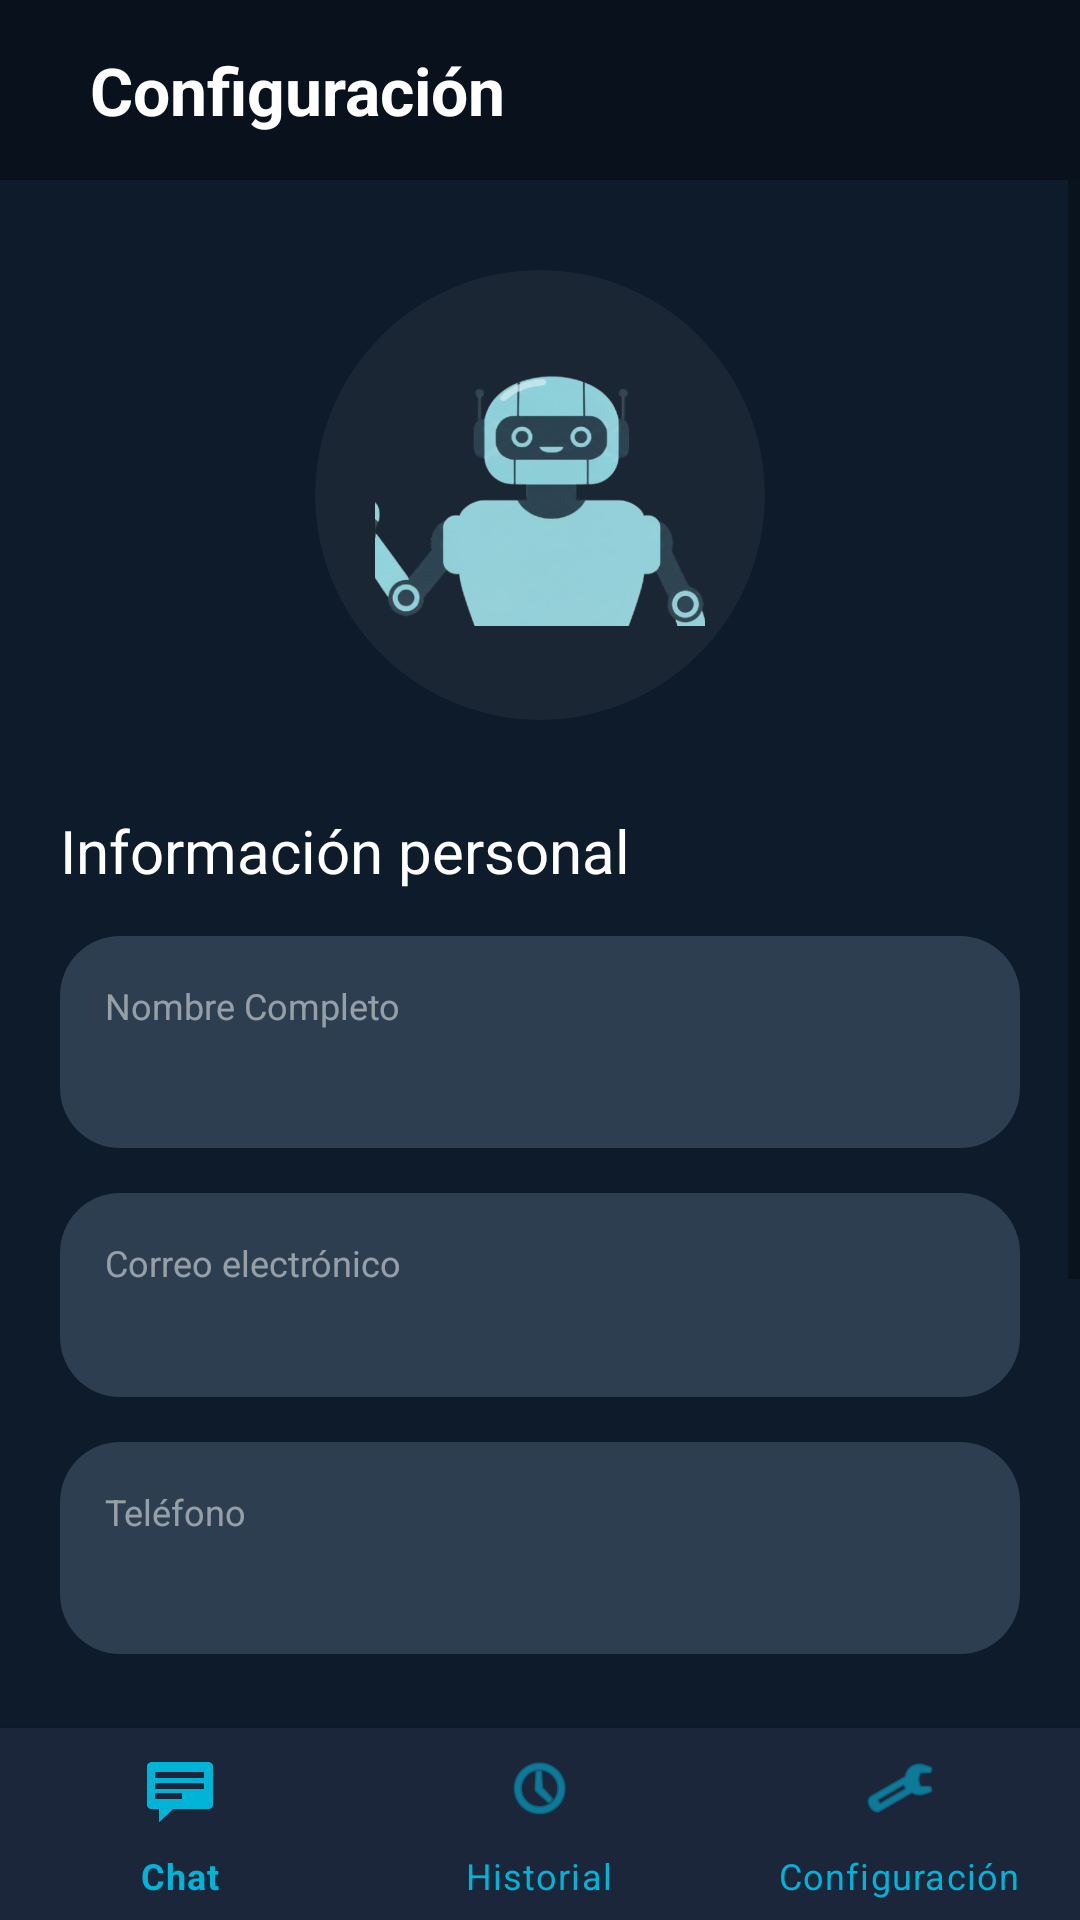

Layout XML and referenced resources for this Android screen:
<!-- AndroidManifest.xml: application theme Theme.MyApplication -->
<!-- res/layout/settings.xml -->
<?xml version="1.0" encoding="utf-8"?>
<RelativeLayout xmlns:android="http://schemas.android.com/apk/res/android"
    xmlns:app="http://schemas.android.com/apk/res-auto"
    android:layout_width="match_parent"
    android:layout_height="match_parent"
    android:background="@color/dark_blue">

    
    <LinearLayout
        android:id="@+id/header_settings"
        android:layout_width="match_parent"
        android:layout_height="60dp"
        android:background="#09121C"
        android:gravity="center_vertical"
        android:orientation="horizontal"
        android:padding="10dp">

        <TextView
            android:layout_width="wrap_content"
            android:layout_height="wrap_content"
            android:layout_marginStart="20dp"
            android:text="Configuración"
            android:textColor="@color/white"
            android:textSize="22sp"
            android:textStyle="bold" />
    </LinearLayout>

    <ScrollView
        android:layout_width="match_parent"
        android:layout_height="match_parent"
        android:layout_above="@+id/bottom_navigation_settings"
        android:layout_below="@id/header_settings">

        <LinearLayout
            android:layout_width="match_parent"
            android:layout_height="wrap_content"
            android:gravity="center_horizontal"
            android:orientation="vertical"
            android:padding="20dp">

            <androidx.cardview.widget.CardView
                android:layout_width="150dp"
                android:layout_height="150dp"
                android:layout_marginTop="10dp"
                app:cardBackgroundColor="#1A2634"
                app:cardCornerRadius="75dp"
                app:cardElevation="0dp">

                <ImageView
                    android:layout_width="match_parent"
                    android:layout_height="match_parent"
                    android:padding="20dp"
                    android:scaleType="centerInside"
                    android:src="@drawable/img_3" />
            </androidx.cardview.widget.CardView>

            <TextView
                android:layout_width="match_parent"
                android:layout_height="wrap_content"
                android:layout_marginTop="30dp"
                android:text="Información personal"
                android:textColor="@color/white"
                android:textSize="20sp" />

            <LinearLayout
                android:layout_width="match_parent"
                android:layout_height="wrap_content"
                android:layout_marginTop="15dp"
                android:background="@drawable/rounded_input_dark"
                android:orientation="vertical"
                android:padding="15dp">

                <TextView
                    android:layout_width="wrap_content"
                    android:layout_height="wrap_content"
                    android:text="Nombre Completo"
                    android:textColor="#80FFFFFF"
                    android:textSize="12sp" />

                <TextView
                    android:id="@+id/no"
                    android:layout_width="wrap_content"
                    android:layout_height="wrap_content"
                    android:textColor="@color/white"
                    android:textSize="18sp" />
            </LinearLayout>

            <LinearLayout
                android:layout_width="match_parent"
                android:layout_height="wrap_content"
                android:layout_marginTop="15dp"
                android:background="@drawable/rounded_input_dark"
                android:orientation="vertical"
                android:padding="15dp">

                <TextView
                    android:layout_width="wrap_content"
                    android:layout_height="wrap_content"
                    android:text="Correo electrónico"
                    android:textColor="#80FFFFFF"
                    android:textSize="12sp" />

                <TextView
                    android:id="@+id/co"
                    android:layout_width="wrap_content"
                    android:layout_height="wrap_content"
                    android:textColor="@color/white"
                    android:textSize="16sp" />
            </LinearLayout>

            <RelativeLayout
                android:layout_width="match_parent"
                android:layout_height="wrap_content"
                android:layout_marginTop="15dp"
                android:background="@drawable/rounded_input_dark"
                android:padding="15dp">

                <LinearLayout
                    android:layout_width="wrap_content"
                    android:layout_height="wrap_content"
                    android:orientation="vertical">

                    <TextView
                        android:layout_width="wrap_content"
                        android:layout_height="wrap_content"
                        android:text="Teléfono"
                        android:textColor="#80FFFFFF"
                        android:textSize="12sp" />

                    <TextView
                        android:id="@+id/te"
                        android:layout_width="wrap_content"
                        android:layout_height="wrap_content"
                        android:textColor="@color/white"
                        android:textSize="18sp" />
                </LinearLayout>
            </RelativeLayout>

            <TextView
                android:layout_width="match_parent"
                android:layout_height="wrap_content"
                android:layout_marginTop="30dp"
                android:text="Seguridad"
                android:textColor="@color/white"
                android:textSize="20sp" />

            <RelativeLayout
                android:id="@+id/btn_change_password_layout"
                android:layout_width="match_parent"
                android:layout_height="wrap_content"
                android:layout_marginTop="15dp"
                android:background="@drawable/rounded_input_dark"
                android:clickable="true"
                android:focusable="true"
                android:padding="20dp">

                <ImageView
                    android:id="@+id/icon_lock"
                    android:layout_width="24dp"
                    android:layout_height="24dp"
                    android:layout_centerVertical="true"
                    android:src="@android:drawable/ic_lock_idle_lock"
                    app:tint="#80FFFFFF" />

                <TextView
                    android:layout_width="wrap_content"
                    android:layout_height="wrap_content"
                    android:layout_centerVertical="true"
                    android:layout_marginStart="20dp"
                    android:layout_toEndOf="@id/icon_lock"
                    android:text="Cambiar contraseña"
                    android:textColor="@color/white"
                    android:textSize="18sp" />

                <ImageView
                    android:layout_width="24dp"
                    android:layout_height="24dp"
                    android:layout_alignParentEnd="true"
                    android:layout_centerVertical="true"
                    android:src="@android:drawable/ic_media_next"
                    app:tint="#80FFFFFF" />
            </RelativeLayout>

            <RelativeLayout
                android:id="@+id/btn_logout"
                android:layout_width="match_parent"
                android:layout_height="wrap_content"
                android:layout_marginTop="15dp"
                android:background="@drawable/rounded_input_dark"
                android:clickable="true"
                android:focusable="true"
                android:padding="20dp">

                <ImageView
                    android:id="@+id/icon_lock2"
                    android:layout_width="24dp"
                    android:layout_height="24dp"
                    android:layout_centerVertical="true"
                    android:src="@android:drawable/ic_delete"
                    app:tint="#80FFFFFF" />

                <TextView
                    android:layout_width="wrap_content"
                    android:layout_height="wrap_content"
                    android:layout_marginStart="20dp"
                    android:layout_toEndOf="@id/icon_lock2"
                    android:text="Cerrar sesion"
                    android:textColor="@color/white"
                    android:textSize="18sp" />

                <ImageView
                    android:layout_width="24dp"
                    android:layout_height="24dp"
                    android:layout_alignParentEnd="true"
                    android:layout_centerVertical="true"
                    android:src="@android:drawable/ic_media_next"
                    app:tint="#80FFFFFF" />
            </RelativeLayout>

        </LinearLayout>
    </ScrollView>

    <com.google.android.material.bottomnavigation.BottomNavigationView
        android:id="@+id/bottom_navigation_settings"
        android:layout_width="match_parent"
        android:layout_height="64dp"
        android:layout_alignParentBottom="true"
        android:background="@color/medium_blue"
        app:itemIconTint="@color/nav_item_color"
        app:itemTextColor="@color/nav_item_color"
        app:menu="@menu/bottom_nav_menu" />

</RelativeLayout>
<!-- resources referenced by this layout -->
<resources>
  <color name="dark_blue">#0D1B2A</color>
  <color name="medium_blue">#1B263B</color>
  <color name="nav_item_color">#00B4D8</color>
  <color name="white">#FFFFFF</color>
  <!-- drawable img_3: png bitmap (drawable, 120911 bytes) -->
  <!-- drawable rounded_input_dark (drawable) -->
  <?xml version="1.0" encoding="utf-8"?>
  <shape xmlns:android="http://schemas.android.com/apk/res/android">
      <solid android:color="#2C3E50" />
      <corners android:radius="20dp" />
  </shape>
  <style name="Theme.MyApplication" parent="Theme.MaterialComponents.DayNight.NoActionBar">
          
          <item name="colorPrimary">@color/medium_blue</item>
          <item name="colorPrimaryVariant">@color/dark_blue</item>
          <item name="colorOnPrimary">@color/white</item>
          
          <item name="colorSecondary">@color/accent_blue</item>
          <item name="colorSecondaryVariant">@color/accent_blue</item>
          <item name="colorOnSecondary">@color/black</item>
          
          <item name="android:statusBarColor">@color/dark_blue</item>
      </style>
  <color name="accent_blue">#00B4D8</color>
  <color name="black">#000000</color>
</resources>
